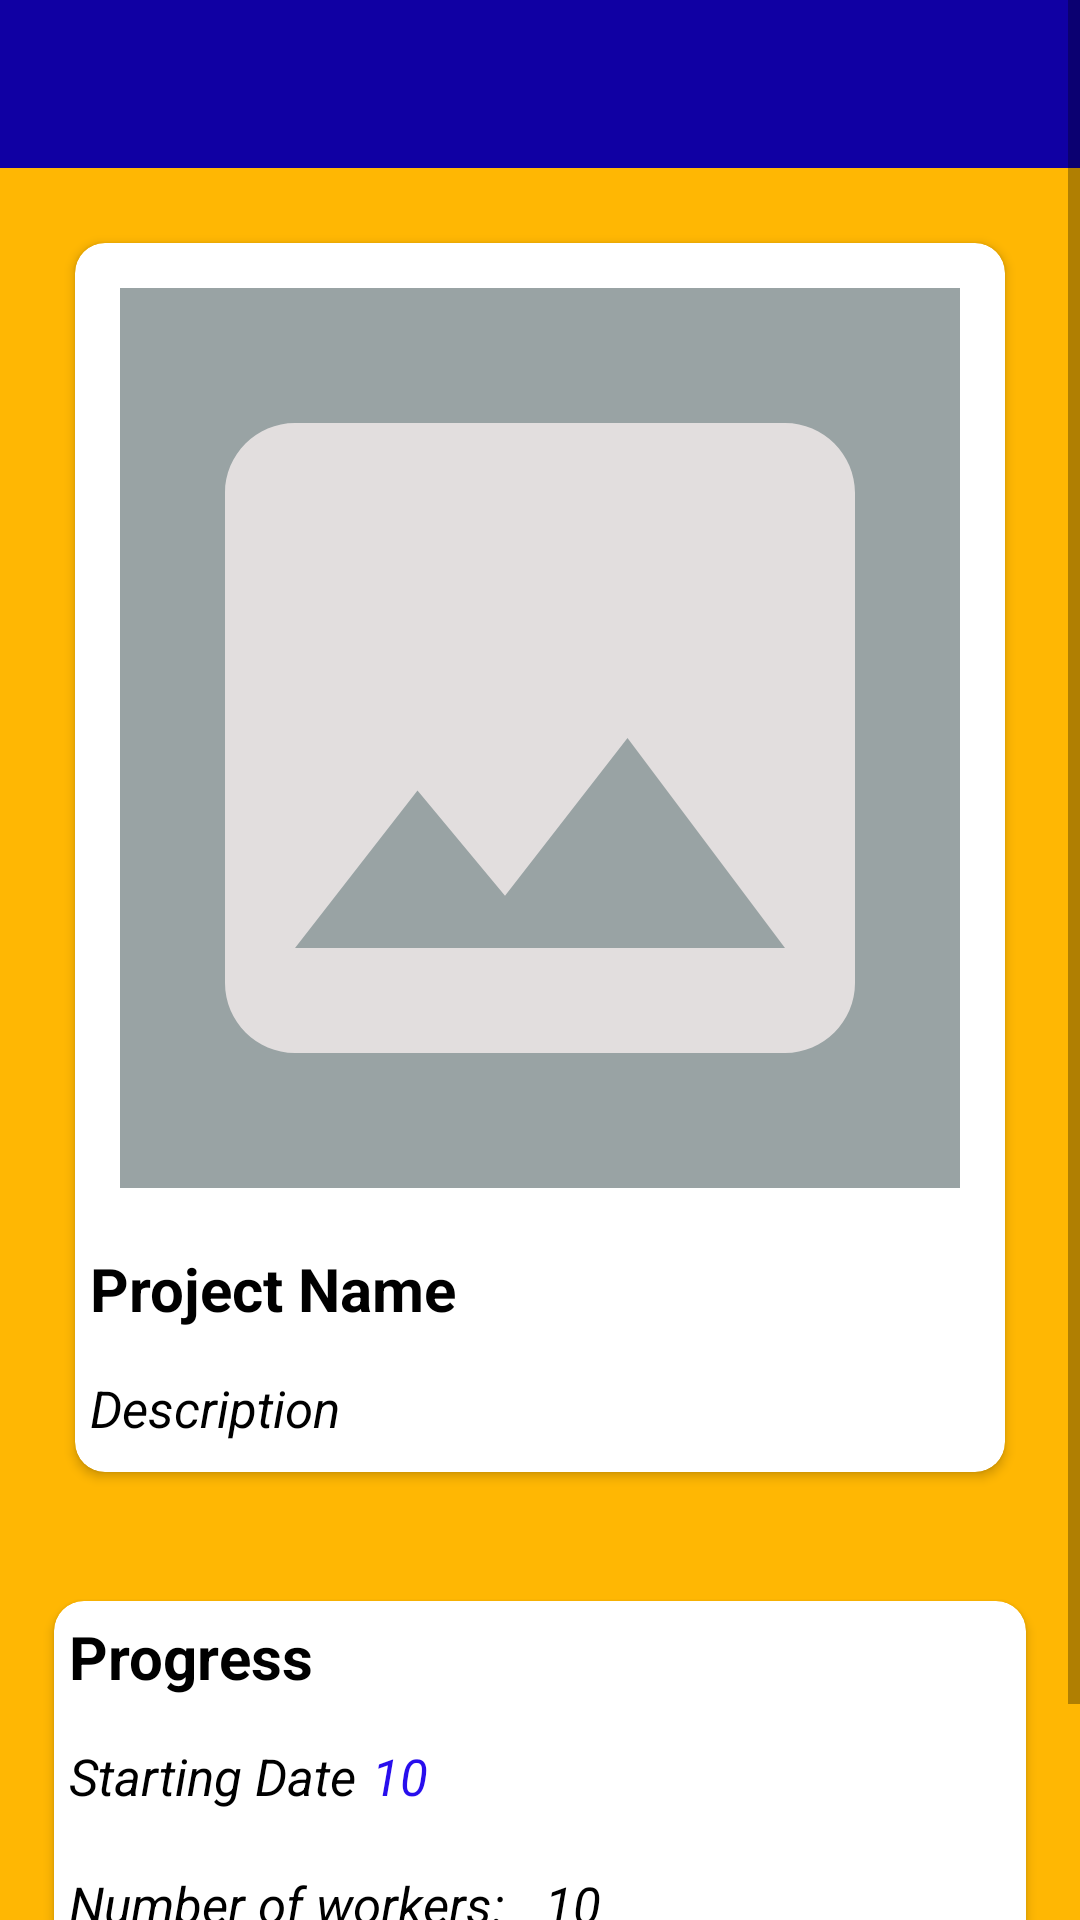

Produce the Android XML layout that renders to this screen, including the resource entries it uses.
<!-- AndroidManifest.xml: application theme Theme.GraminKendra -->
<!-- res/layout/activity_detail_of_project.xml -->
<?xml version="1.0" encoding="utf-8"?>
<ScrollView
    xmlns:android="http://schemas.android.com/apk/res/android"
    xmlns:app="http://schemas.android.com/apk/res-auto"
    xmlns:tools="http://schemas.android.com/tools"
    android:layout_width="match_parent"
    android:background="#ffb703"
    android:layout_height="match_parent">

<LinearLayout xmlns:android="http://schemas.android.com/apk/res/android"
    xmlns:app="http://schemas.android.com/apk/res-auto"
    xmlns:tools="http://schemas.android.com/tools"
    android:layout_width="match_parent"
    android:orientation="vertical"
    android:layout_height="match_parent"
    >
    <androidx.appcompat.widget.Toolbar
        android:id="@+id/toolProjectDetail"
        android:layout_width="match_parent"
        android:layout_height="?android:actionBarSize"
        android:background="#1000a3"
        app:titleTextColor="@color/white"

        />
    <androidx.cardview.widget.CardView
        android:layout_marginTop="20sp"
        android:layout_width="match_parent"
        android:layout_margin="25dp"
        android:layout_height="wrap_content"
        app:cardCornerRadius="10sp">
        <LinearLayout
            android:layout_width="match_parent"
            android:layout_height="wrap_content"
            android:orientation="vertical">


    <ImageView
        android:id="@+id/imageViewForDetailProject"
        android:layout_width="match_parent"
        android:layout_height="300dp"
        android:background="#99A3A4"
        android:layout_margin="15dp"
        android:src="@drawable/ic_baseline_image_24"/>
    <TextView
        android:id="@+id/ProjecNameOngoing"
        android:layout_width="wrap_content"
        android:layout_height="wrap_content"
        android:text="Project Name"
        android:textSize="20dp"
        android:layout_margin="5dp"
        android:textStyle="bold"
        android:textColor="@color/black"
        />
    <TextView
        android:layout_marginTop="10sp"
        android:id="@+id/descriptionOfProject"
        android:layout_width="wrap_content"
        android:layout_height="wrap_content"
        android:text="Description"
        android:textSize="17dp"
        android:layout_marginLeft="5dp"
        android:textStyle="italic"
        android:textColor="@color/black"
        android:layout_marginBottom="10sp"
        />
        </LinearLayout>
    </androidx.cardview.widget.CardView>

    <androidx.cardview.widget.CardView
        android:layout_marginTop="25sp"
        android:layout_width="match_parent"
        android:layout_margin="18dp"
        android:layout_height="wrap_content"
        app:cardCornerRadius="10sp">
        <LinearLayout
            android:layout_width="match_parent"
            android:layout_height="wrap_content"
            android:orientation="vertical">


            <TextView
                android:id="@+id/ProgressDetailOf"
                android:layout_width="wrap_content"
                android:layout_height="wrap_content"
                android:text="Progress"
                android:textSize="20dp"
                android:layout_margin="5dp"
                android:textStyle="bold"
                android:textColor="@color/black"
                />
            <LinearLayout
                android:layout_width="match_parent"
                android:layout_height="wrap_content"
                android:orientation="horizontal"
                >
                <TextView
                    android:layout_marginTop="10sp"
                    android:layout_width="wrap_content"
                    android:layout_height="wrap_content"
                    android:text="Starting Date"
                    android:textSize="17dp"
                    android:layout_marginLeft="5dp"
                    android:textStyle="italic"
                    android:textColor="@color/black"
                    android:layout_marginBottom="10sp"
                    />
                <TextView
                    android:layout_marginTop="10sp"
                    android:id="@+id/startingDate"
                    android:layout_width="wrap_content"
                    android:layout_height="wrap_content"
                    android:text="10"
                    android:textSize="17dp"
                    android:layout_marginLeft="5dp"
                    android:textStyle="italic"
                    android:textColor="#280eed"
                    android:layout_marginBottom="10sp"
                    />
            </LinearLayout>

            <LinearLayout
        android:layout_width="match_parent"
        android:layout_height="wrap_content"
        android:orientation="horizontal"
        >
            <TextView
                android:layout_marginTop="10sp"
                android:layout_width="wrap_content"
                android:layout_height="wrap_content"
                android:text="Number of workers:  "
                android:textSize="17dp"
                android:layout_marginLeft="5dp"
                android:textStyle="italic"
                android:textColor="@color/black"
                android:layout_marginBottom="10sp"
                />
            <TextView
                android:layout_marginTop="10sp"
                android:id="@+id/workers"
                android:layout_width="wrap_content"
                android:layout_height="wrap_content"
                android:text="10"
                android:textSize="17dp"
                android:layout_marginLeft="5dp"
                android:textStyle="italic"
                android:textColor="@color/black"
                android:layout_marginBottom="10sp"
                />
        </LinearLayout>
            <LinearLayout
                android:layout_width="match_parent"
                android:layout_height="wrap_content"
                android:orientation="horizontal"
                >
                <TextView
                    android:layout_marginTop="10sp"
                    android:layout_width="wrap_content"
                    android:layout_height="wrap_content"
                    android:text="Status"
                    android:textSize="20dp"
                    android:layout_marginLeft="5dp"

                    android:textColor="@color/black"
                    android:layout_marginBottom="10sp"
                    />
                <TextView
                    android:layout_marginTop="10sp"
                    android:id="@+id/statusOfCompletion"
                    android:layout_width="wrap_content"
                    android:layout_height="wrap_content"
                    android:text="10"
                    android:textSize="17dp"
                    android:layout_marginLeft="5dp"

                    android:textColor="#280eed"
                    android:layout_marginBottom="10sp"
                    />
            </LinearLayout>


        </LinearLayout>
    </androidx.cardview.widget.CardView>





</LinearLayout>
</ScrollView>
<!-- resources referenced by this layout -->
<resources>
  <color name="black">#FF000000</color>
  <color name="white">#FFFFFFFF</color>
  <!-- drawable ic_baseline_image_24 (drawable) -->
  <vector android:height="24dp" android:tint="#E2DEDE"
      android:viewportHeight="24" android:viewportWidth="24"
      android:width="24dp" xmlns:android="http://schemas.android.com/apk/res/android">
      <path android:fillColor="@android:color/white" android:pathData="M21,19V5c0,-1.1 -0.9,-2 -2,-2H5c-1.1,0 -2,0.9 -2,2v14c0,1.1 0.9,2 2,2h14c1.1,0 2,-0.9 2,-2zM8.5,13.5l2.5,3.01L14.5,12l4.5,6H5l3.5,-4.5z"/>
  </vector>
  <style name="Theme.GraminKendra" parent="Theme.MaterialComponents.DayNight.DarkActionBar">
          
          <item name="colorPrimary">@color/purple_500</item>
          <item name="colorPrimaryVariant">@color/purple_700</item>
          <item name="colorOnPrimary">@color/white</item>
          
          <item name="colorSecondary">@color/teal_200</item>
          <item name="colorSecondaryVariant">@color/teal_700</item>
          <item name="colorOnSecondary">@color/black</item>
          
          <item name="android:statusBarColor" tools:targetApi="l">?attr/colorPrimaryVariant</item>
          
      </style>
  <color name="purple_500">#FF6200EE</color>
  <color name="purple_700">#FF3700B3</color>
  <color name="teal_200">#FF03DAC5</color>
  <color name="teal_700">#FF018786</color>
</resources>
